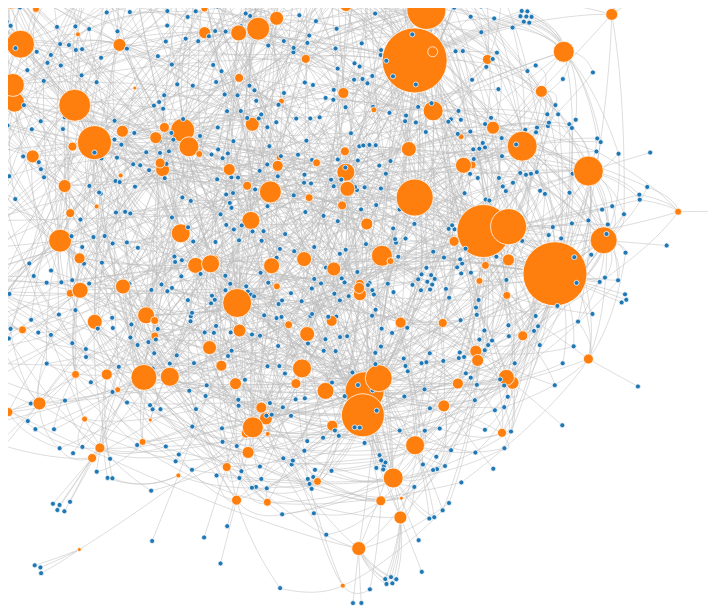
D3 v3 page, settled after 360 driven frames (6 s of simulated time); the page loaded 1 data file(s).



var width = 700
var height = 600;

var color = d3.scale.category10();

var force = d3.layout.force()
    .linkDistance(10)
    .linkStrength(2)
    .size([width, height]);

var svg = d3.select("body")
    .append("svg")
    .attr("width", width)
    .attr("height", height)
        .call(d3.behavior.zoom().on("zoom", redraw))
    .append('g')
    .attr("transform","translate(100,50)scale(.5,.5)");

function redraw() {
  svg.attr("transform",
      "translate(" + d3.event.translate + ")"
      + " scale(" + d3.event.scale + ")");
}   

var drag = force.stop().drag()
.on("dragstart", function(d) {
    d3.event.sourceEvent.stopPropagation(); // to prevent pan functionality from 
                                            //overriding node drag functionality.
    // put any other 'dragstart' actions here
});

d3.json("test.json", function(error, graph) {
  var nodes = graph.nodes.slice(),
      links = [],
      bilinks = [];

  graph.links.forEach(function(link) {
    var s = nodes[link.source],
        t = nodes[link.target],
        i = {}; // intermediate node
    nodes.push(i);
    links.push({source: s, target: i}, {source: i, target: t});
    bilinks.push([s, i, t]);
  });

  force
      .nodes(nodes)
      .links(links)
      .start();

  var link = svg.selectAll(".link")
      .data(bilinks)
    .enter().append("path")
      .attr("class", "link");

  var node = svg.selectAll(".node")
      .data(graph.nodes)
      .enter().append("circle")
      .attr("class", "node")
      .attr("r", function(d) {
        if (d.in_degree == 0) {
          return 5;
        } else {  
          return d.in_degree;
        } 
      })
      .style("fill", function(d) { return color(d.group); })
      .call(force.drag);

  node.append("title")
      .text(function(d) { return d.name; });

  force.on("tick", function() {
    link.attr("d", function(d) {
      return "M" + d[0].x + "," + d[0].y
          + "S" + d[1].x + "," + d[1].y
          + " " + d[2].x + "," + d[2].y;
    });
    node.attr("transform", function(d) {
      return "translate(" + d.x + "," + d.y + ")";
    });
  });
});



### data: test.json
{
 "directed": true,
 "multigraph": false,
 "graph": [],
 "nodes": [
  {
   "in_degree": 0,
   "group": 1,
   "name": "doc_391.10004_311.22",
   "id": 0
  },
  {
   "in_degree": 0,
   "group": 1,
   "name": "doc_144.10189_515.409",
   "id": 1
  },
  {
   "in_degree": 0,
   "group": 1,
   "name": "doc_279.15497_412.921",
   "id": 2
  },
  {
   "in_degree": 14,
   "group": 2,
   "name": "topic_187",
   "id": 3
  },
  {
   "in_degree": 0,
   "group": 1,
   "name": "doc_146.11757_274.685",
   "id": 4
  },
  {
   "in_degree": 0,
   "group": 1,
   "name": "doc_136.06172_496.313",
   "id": 5
  },
  {
   "in_degree": 0,
   "group": 1,
   "name": "doc_505.1767_662.16",
   "id": 6
  },
  {
   "in_degree": 0,
   "group": 1,
   "name": "doc_527.1587_668.607",
   "id": 7
  },
  "... 1,048 more items"
 ],
 "links": [
  {
   "source": 0,
   "target": 612,
   "weight": 0.6298
  },
  {
   "source": 0,
   "target": 370,
   "weight": 0.0639
  },
  {
   "source": 0,
   "target": 996,
   "weight": 0.0639
  },
  {
   "source": 0,
   "target": 29,
   "weight": 0.07854
  },
  {
   "source": 1,
   "target": 114,
   "weight": 0.503
  },
  {
   "source": 1,
   "target": 951,
   "weight": 1.337
  },
  {
   "source": 2,
   "target": 616,
   "weight": 0.1024
  },
  {
   "source": 2,
   "target": 612,
   "weight": 0.322
  },
  "... 2,759 more items"
 ]
}